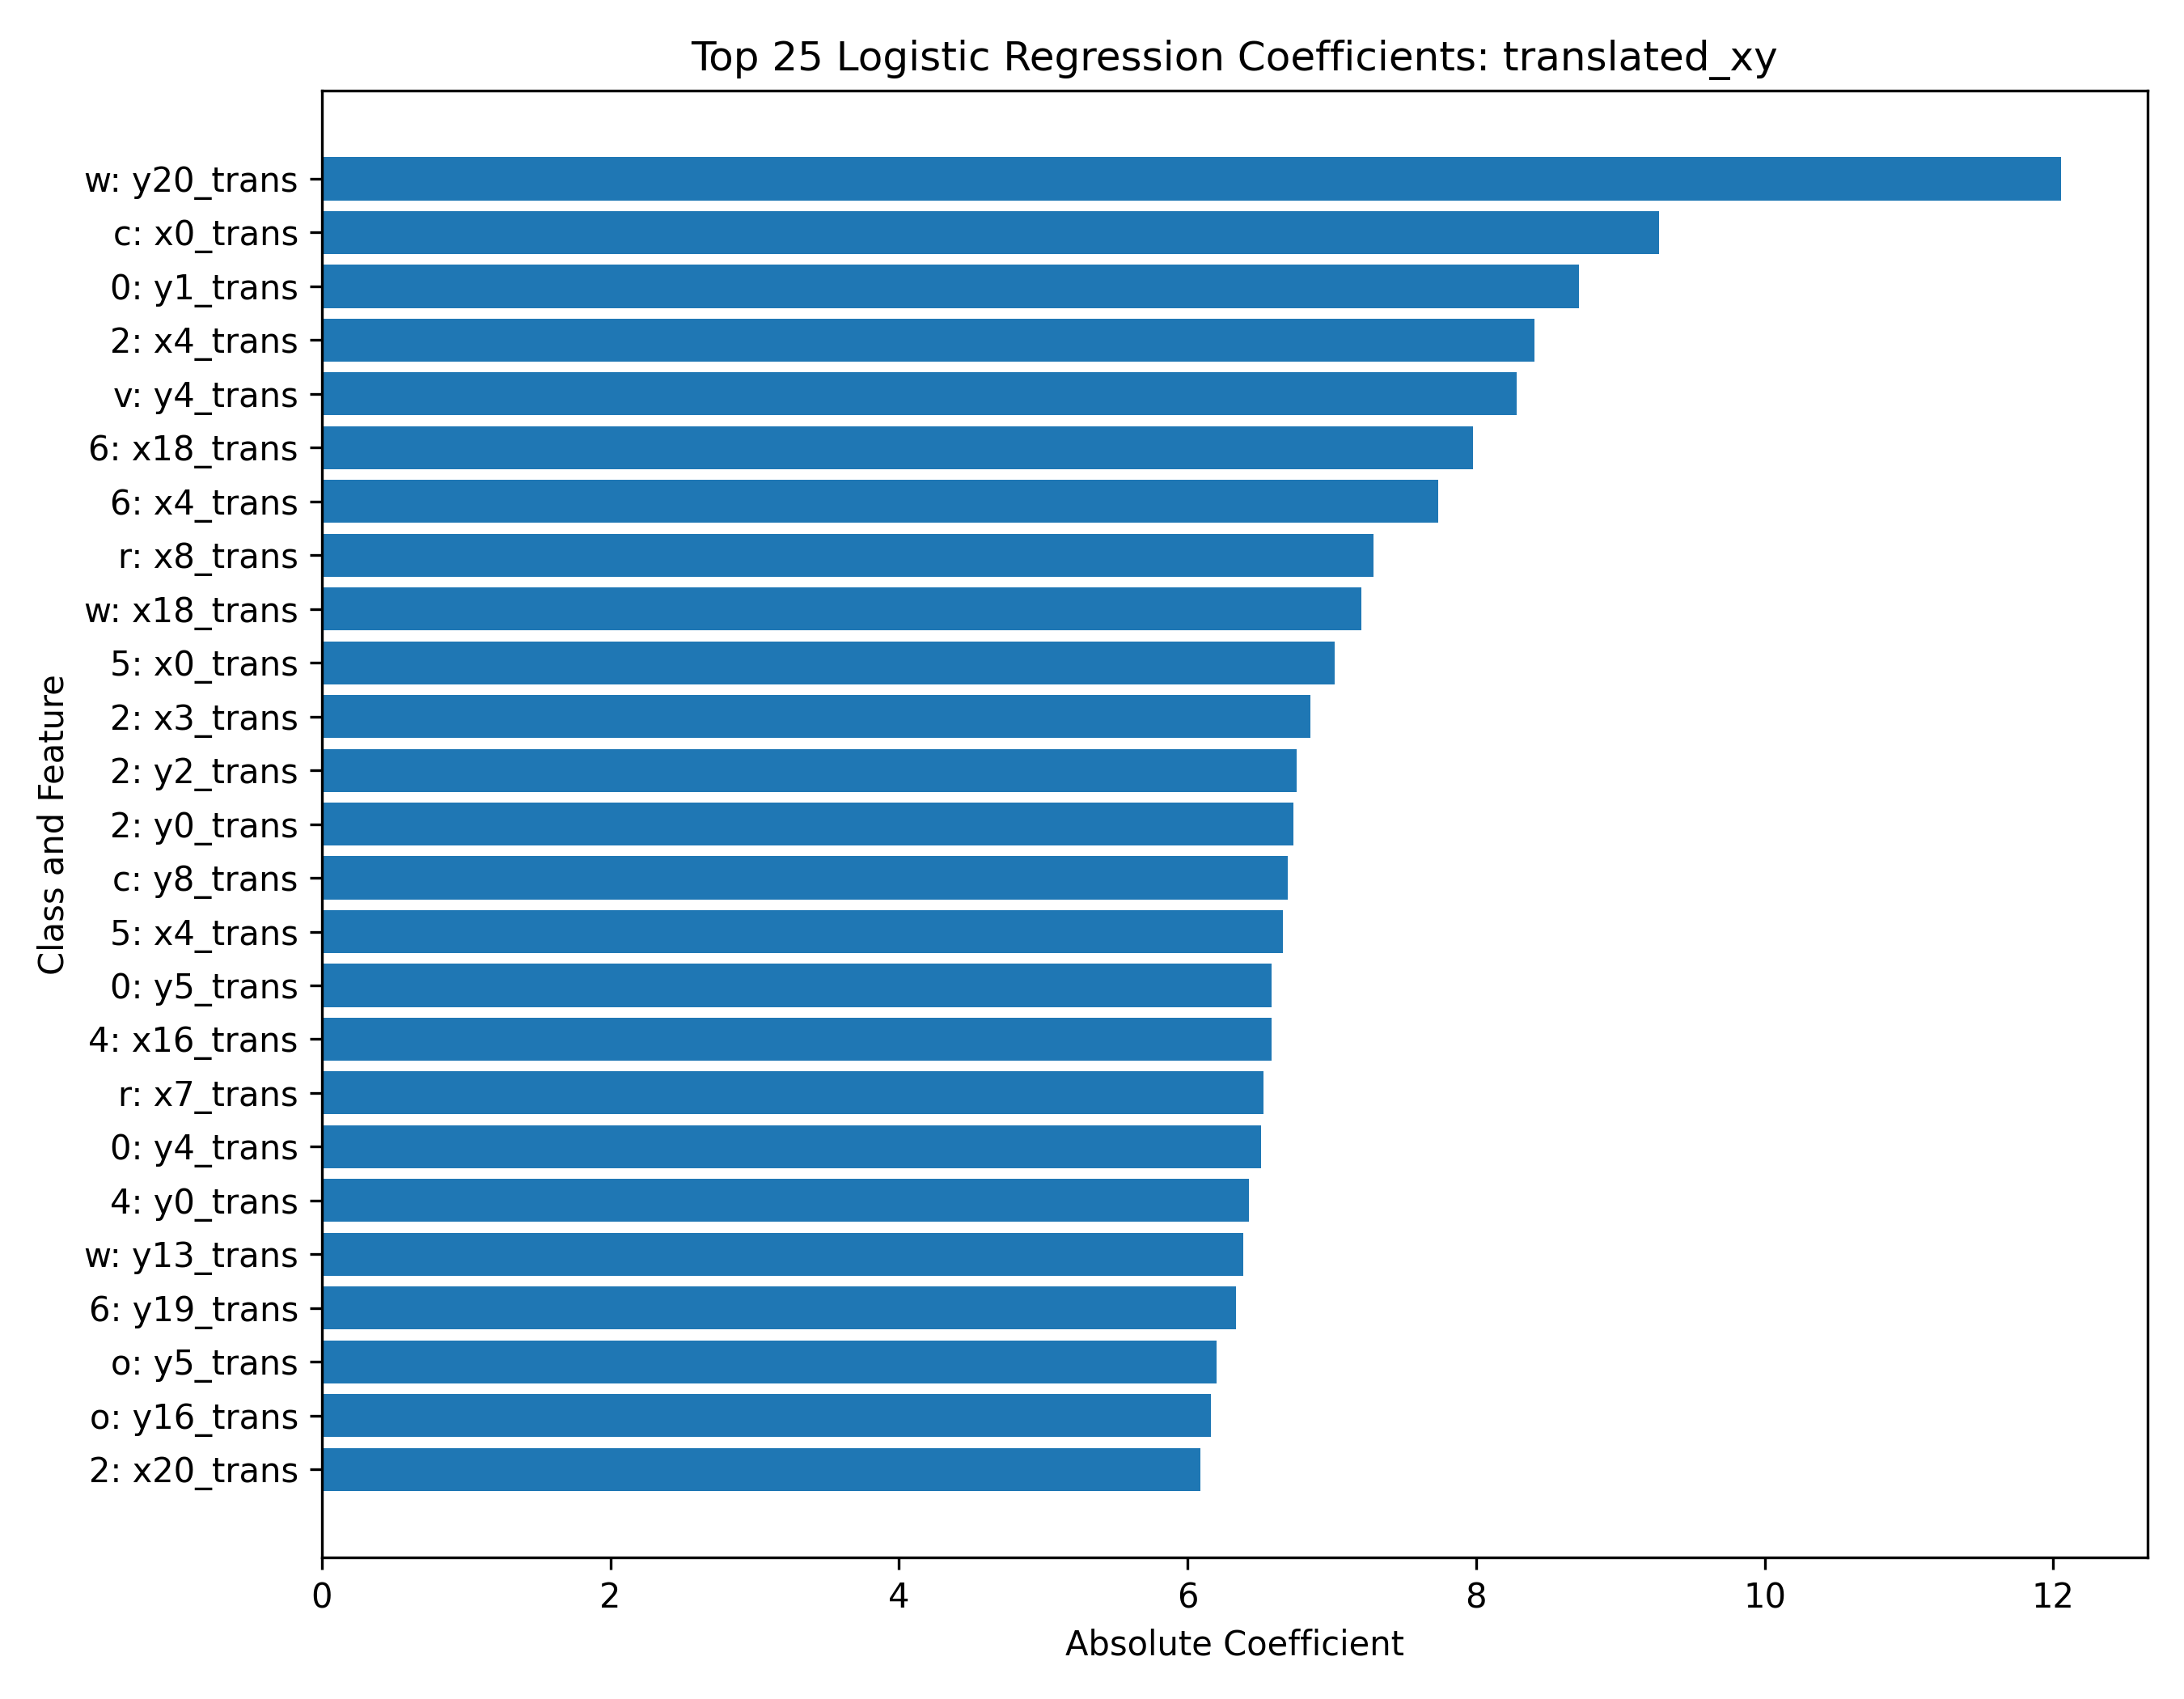

The data file committed next to this chart (first rows):
class, feature, coefficient, abs_coefficient
w, y20_trans, 12.05, 12.05
c, x0_trans, -9.27, 9.27
0, y1_trans, -8.711, 8.711
2, x4_trans, -8.407, 8.407
v, y4_trans, 8.279, 8.279
6, x18_trans, 7.977, 7.977
6, x4_trans, -7.738, 7.738
r, x8_trans, -7.288, 7.288
w, x18_trans, -7.202, 7.202
5, x0_trans, -7.017, 7.017
2, x3_trans, -6.85, 6.85
2, y2_trans, 6.755, 6.755
2, y0_trans, 6.733, 6.733
c, y8_trans, -6.695, 6.695
5, x4_trans, 6.661, 6.661
0, y5_trans, 6.584, 6.584
4, x16_trans, -6.583, 6.583
r, x7_trans, -6.526, 6.526
0, y4_trans, -6.509, 6.509
4, y0_trans, 6.426, 6.426
w, y13_trans, -6.386, 6.386
6, y19_trans, 6.337, 6.337
o, y5_trans, -6.199, 6.199
o, y16_trans, 6.163, 6.163
2, x20_trans, 6.089, 6.089
